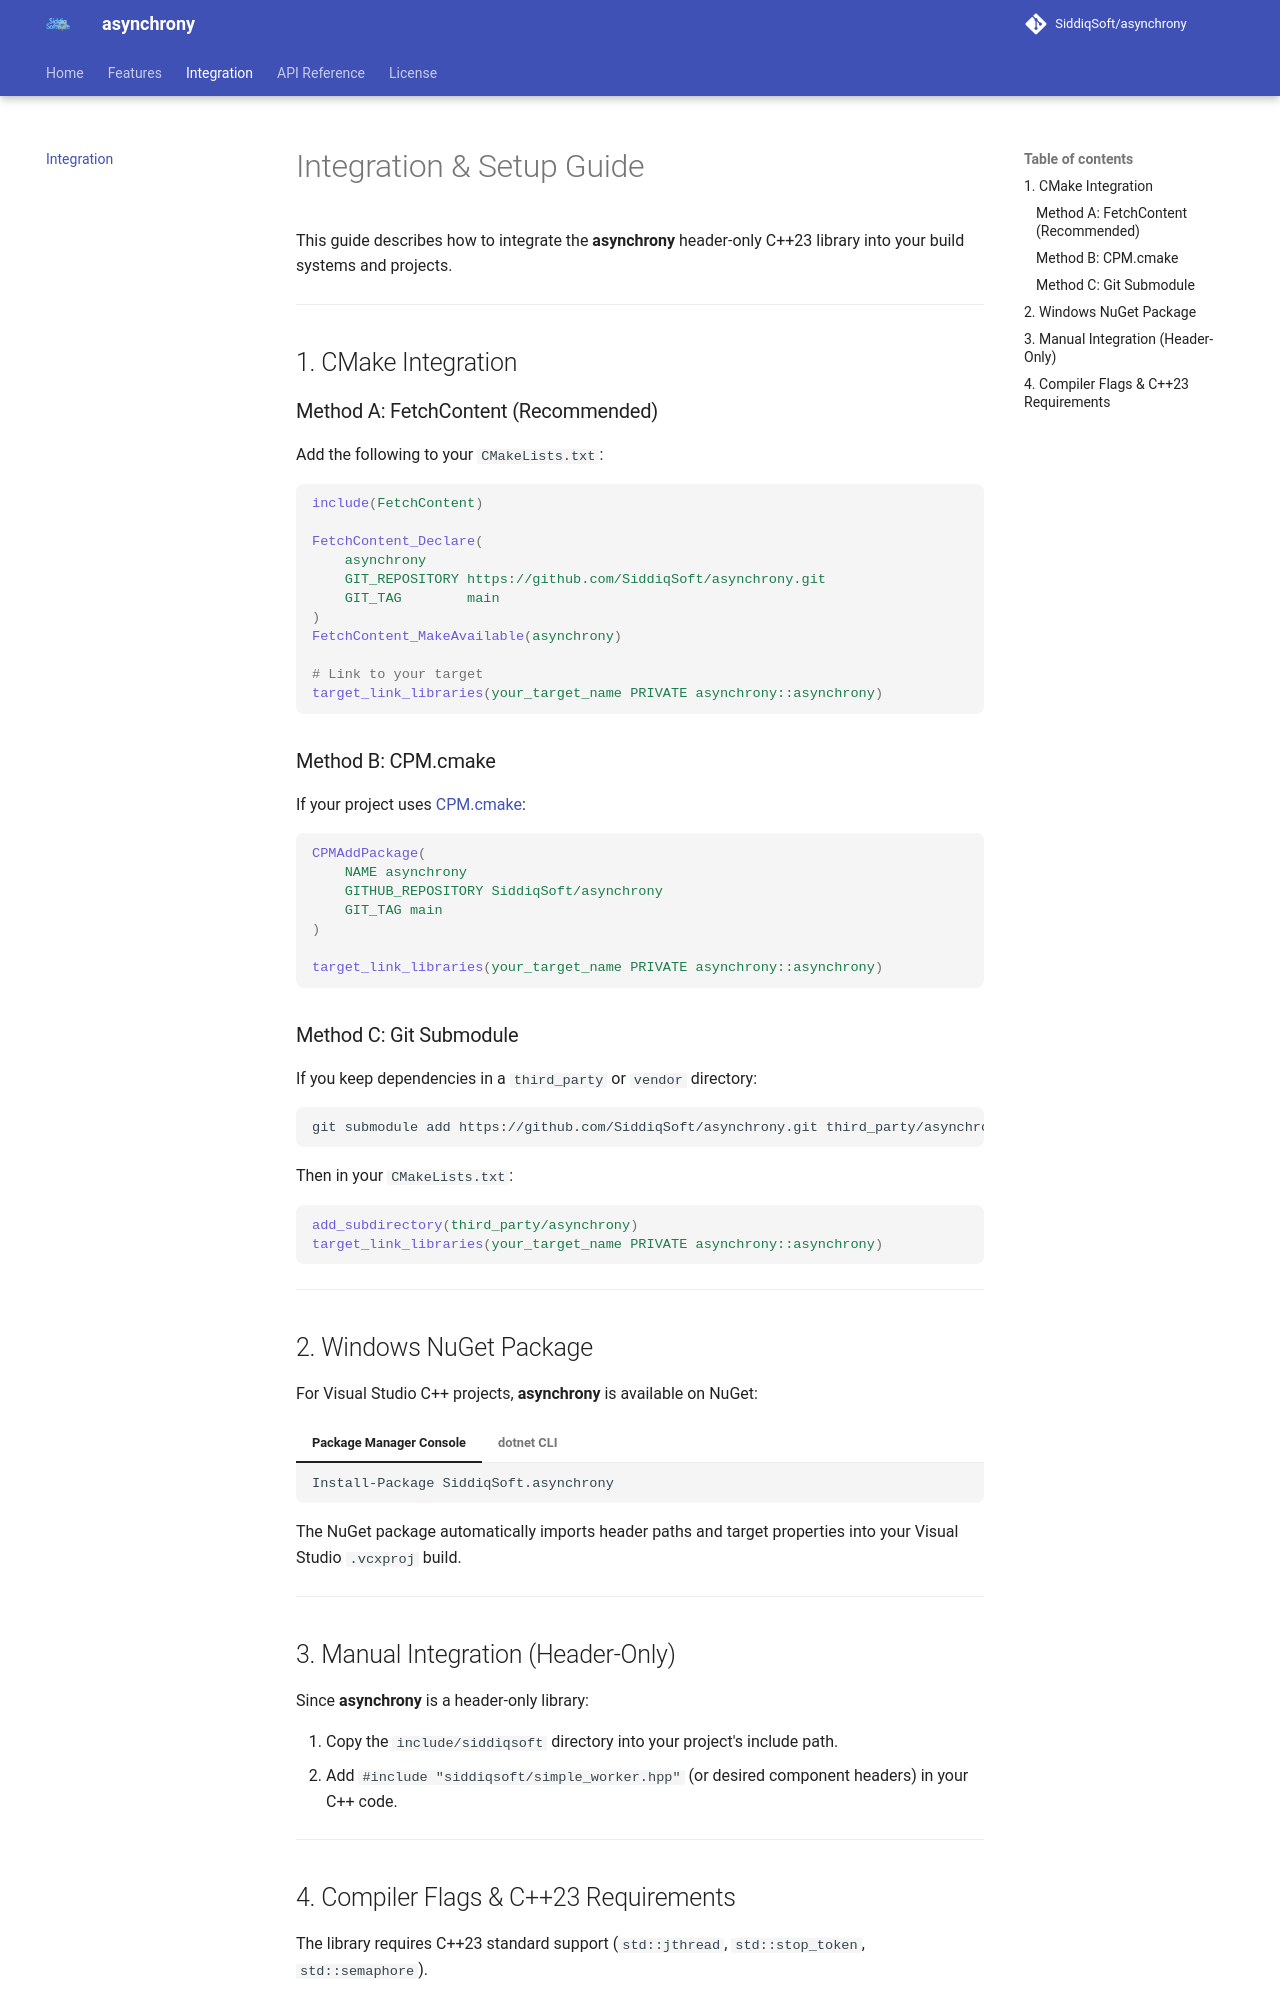

repository: SiddiqSoft/asynchrony · page: integration/index.html · generator: mkdocs

# Integration & Setup Guide

This guide describes how to integrate the **asynchrony** header-only C++23 library into your build systems and projects.

---

## 1. CMake Integration

### Method A: FetchContent (Recommended)

Add the following to your `CMakeLists.txt`:

```cmake
include(FetchContent)

FetchContent_Declare(
    asynchrony
    GIT_REPOSITORY https://github.com/SiddiqSoft/asynchrony.git
    GIT_TAG        main
)
FetchContent_MakeAvailable(asynchrony)

# Link to your target
target_link_libraries(your_target_name PRIVATE asynchrony::asynchrony)
```

### Method B: CPM.cmake

If your project uses [CPM.cmake](https://github.com/cpm-cmake/CPM.cmake):

```cmake
CPMAddPackage(
    NAME asynchrony
    GITHUB_REPOSITORY SiddiqSoft/asynchrony
    GIT_TAG main
)

target_link_libraries(your_target_name PRIVATE asynchrony::asynchrony)
```

### Method C: Git Submodule

If you keep dependencies in a `third_party` or `vendor` directory:

```bash
git submodule add https://github.com/SiddiqSoft/asynchrony.git third_party/asynchrony
```

Then in your `CMakeLists.txt`:

```cmake
add_subdirectory(third_party/asynchrony)
target_link_libraries(your_target_name PRIVATE asynchrony::asynchrony)
```

---

## 2. Windows NuGet Package

For Visual Studio C++ projects, **asynchrony** is available on NuGet:

=== "Package Manager Console"

    ```cmd
    Install-Package SiddiqSoft.asynchrony
    ```

=== "dotnet CLI"

    ```bash
    dotnet add package SiddiqSoft.asynchrony
    ```

The NuGet package automatically imports header paths and target properties into your Visual Studio `.vcxproj` build.

---

## 3. Manual Integration (Header-Only)

Since **asynchrony** is a header-only library:

1. Copy the `include/siddiqsoft` directory into your project's include path.
2. Add `#include "siddiqsoft/simple_worker.hpp"` (or desired component headers) in your C++ code.

---
